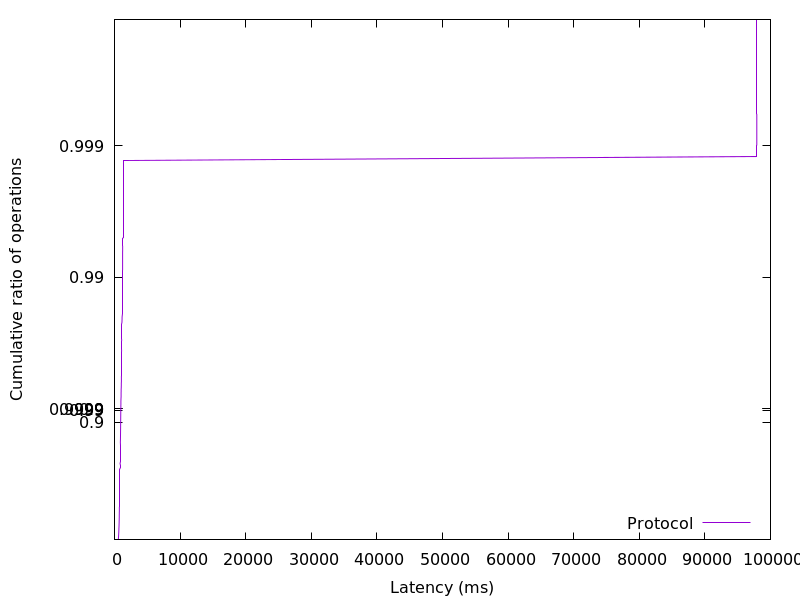

The table this chart was drawn from, first rows:
600.733952, 0.01
602, 0.02
604.6, 0.03
606.9, 0.04
611.8, 0.05
620.7, 0.06
631.2, 0.07
635.5, 0.08
641.7, 0.09
645.3, 0.1
649.7, 0.11
656.5, 0.12
660.7, 0.13
664.9, 0.14
668.7, 0.15
673, 0.16
677.1, 0.17
679.7, 0.18
681.4, 0.19
685, 0.2
690.5, 0.21
696.2, 0.22
699.3, 0.23
701.8, 0.24
705.5, 0.25
709.9, 0.26
713.2, 0.27
714.9, 0.28
719.4, 0.29
723.4, 0.3
725.2, 0.31
727.2, 0.32
729, 0.33
730.2, 0.34
732.8, 0.35
735.2, 0.36
737.7, 0.37
739.6, 0.38
742.2, 0.39
744.9, 0.4
746.5, 0.41
747.9, 0.42
749.3, 0.43
750.4, 0.44
754.6, 0.45
757.1, 0.46
759.9, 0.47
763.8, 0.48
767.4, 0.49
769.3, 0.5
771.8, 0.51
775.2, 0.52
777.9, 0.53
781.2, 0.54
783.9, 0.55
787.9, 0.56
790.9, 0.57
793, 0.58
796.6, 0.59
800.3, 0.6
804.6, 0.61
... 298 more rows
